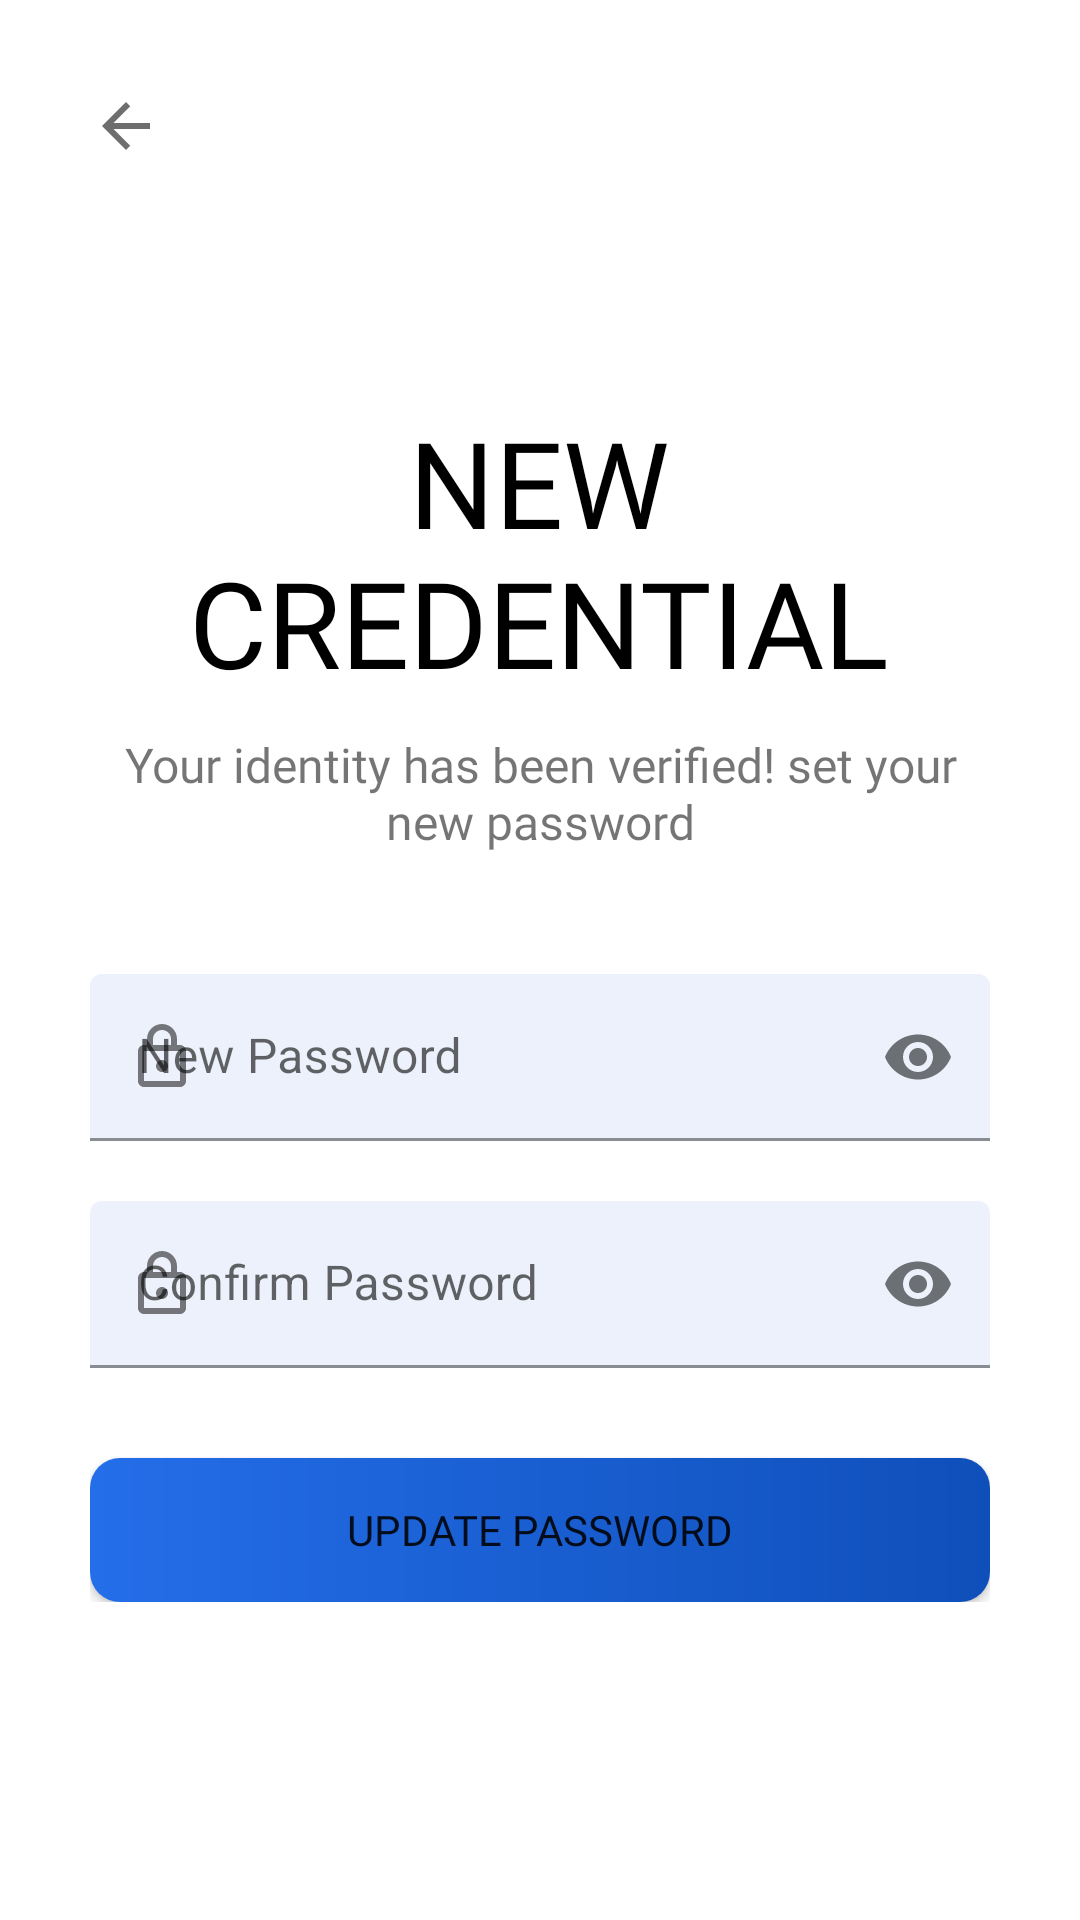

Produce the Android XML layout that renders to this screen, including the resource entries it uses.
<!-- AndroidManifest.xml: application theme AppTheme -->
<!-- res/layout/activity_set_new_password.xml -->
<?xml version="1.0" encoding="utf-8"?>
<ScrollView xmlns:android="http://schemas.android.com/apk/res/android"
    xmlns:app="http://schemas.android.com/apk/res-auto"
    xmlns:tools="http://schemas.android.com/tools"
    android:layout_width="match_parent"
    android:layout_height="match_parent"
    android:background="@color/white"
    android:padding="30dp"
    tools:context=".authentication.SetNewPassword">

    <LinearLayout
        android:layout_width="match_parent"
        android:layout_height="wrap_content"
        android:orientation="vertical">

        <ImageView
            android:layout_width="wrap_content"
            android:layout_height="wrap_content"
            android:src="@drawable/ic_baseline_arrow_back_24" />

        <ImageView
            android:layout_width="wrap_content"
            android:layout_height="wrap_content"
            android:layout_gravity="center"
            android:layout_marginTop="50dp"
            android:src="@drawable/update_password" />

        <TextView
            android:layout_width="wrap_content"
            android:layout_height="wrap_content"
            android:layout_gravity="center"
            android:layout_marginTop="30dp"
            android:fontFamily="@font/lato_black"
            android:gravity="center"
            android:text="@string/new_credential"
            android:textAlignment="center"
            android:textAllCaps="true"
            android:textColor="@color/black"
            android:textSize="40sp" />

        <TextView
            android:layout_width="wrap_content"
            android:layout_height="wrap_content"
            android:layout_gravity="center"
            android:layout_marginTop="10dp"
            android:fontFamily="@font/lato"
            android:gravity="center"
            android:text="@string/new_credential_details"
            android:textAlignment="center"
            android:textSize="16sp" />

        <com.google.android.material.textfield.TextInputLayout
            style="@style/Widget.MaterialComponents.TextInputLayout.FilledBox"
            android:layout_width="match_parent"
            android:layout_height="wrap_content"
            android:layout_marginTop="40dp"
            android:hint="@string/new_password"
            app:boxBackgroundColor="@color/ultra_light_blue"
            app:startIconDrawable="@drawable/ic_outline_lock_24"
            app:endIconMode="password_toggle"
            app:boxStrokeWidthFocused="2dp">

            <com.google.android.material.textfield.TextInputEditText
                android:layout_width="match_parent"
                android:layout_height="wrap_content"
                android:inputType="textPassword"/>
        </com.google.android.material.textfield.TextInputLayout>

        <com.google.android.material.textfield.TextInputLayout
            style="@style/Widget.MaterialComponents.TextInputLayout.FilledBox"
            android:layout_width="match_parent"
            android:layout_height="wrap_content"
            android:layout_marginTop="20dp"
            android:hint="@string/confirm_password"
            app:boxBackgroundColor="@color/ultra_light_blue"
            app:startIconDrawable="@drawable/ic_outline_lock_24"
            app:endIconMode="password_toggle"
            app:boxStrokeWidthFocused="2dp">

            <com.google.android.material.textfield.TextInputEditText
                android:layout_width="match_parent"
                android:layout_height="wrap_content"
                android:inputType="textPassword"/>
        </com.google.android.material.textfield.TextInputLayout>

        <Button
            android:layout_width="match_parent"
            android:layout_height="wrap_content"
            android:background="@drawable/button"
            android:layout_marginTop="30dp"
            android:text="@string/update_password"
            android:fontFamily="@font/lato_black"/>

    </LinearLayout>

</ScrollView>
<!-- resources referenced by this layout -->
<resources>
  <color name="black">#FF000000</color>
  <color name="ultra_light_blue">#ECF1FB</color>
  <color name="white">#FFFFFFFF</color>
  <!-- drawable button (drawable) -->
  <?xml version="1.0" encoding="utf-8"?>
  <shape xmlns:android="http://schemas.android.com/apk/res/android">
  
      <corners android:radius="10dp"/>
  
  
      <gradient android:startColor="@color/royal_blue"
          android:endColor="@color/royal_blue_dark" />
  
  
  
  </shape>
  <!-- drawable ic_baseline_arrow_back_24 (drawable) -->
  <vector android:alpha="0.95" android:autoMirrored="true"
      android:height="24dp" android:tint="?attr/colorControlNormal"
      android:viewportHeight="24" android:viewportWidth="24"
      android:width="24dp" xmlns:android="http://schemas.android.com/apk/res/android">
      <path android:fillColor="@android:color/white" android:pathData="M20,11H7.83l5.59,-5.59L12,4l-8,8 8,8 1.41,-1.41L7.83,13H20v-2z"/>
  </vector>
  <!-- drawable ic_outline_lock_24 (drawable) -->
  <vector android:alpha="0.95" android:height="24dp"
      android:tint="?attr/colorControlNormal" android:viewportHeight="24"
      android:viewportWidth="24" android:width="24dp" xmlns:android="http://schemas.android.com/apk/res/android">
      <path android:fillColor="@android:color/white" android:pathData="M18,8h-1L17,6c0,-2.76 -2.24,-5 -5,-5S7,3.24 7,6v2L6,8c-1.1,0 -2,0.9 -2,2v10c0,1.1 0.9,2 2,2h12c1.1,0 2,-0.9 2,-2L20,10c0,-1.1 -0.9,-2 -2,-2zM9,6c0,-1.66 1.34,-3 3,-3s3,1.34 3,3v2L9,8L9,6zM18,20L6,20L6,10h12v10zM12,17c1.1,0 2,-0.9 2,-2s-0.9,-2 -2,-2 -2,0.9 -2,2 0.9,2 2,2z"/>
  </vector>
  <string name="confirm_password">Confirm Password</string>
  <string name="new_credential">New\nCredential</string>
  <string name="new_credential_details">Your identity has been verified! set your new password</string>
  <string name="new_password">New Password</string>
  <string name="update_password">Update Password</string>
  <style name="AppTheme" parent="Theme.MaterialComponents.DayNight.NoActionBar">
          
          <item name="colorPrimary">@color/colorPrimary</item>
          <item name="colorPrimaryVariant">@color/colorPrimary</item>
          <item name="colorOnPrimary">@color/white</item>
          
          <item name="colorSecondary">@color/colorPrimaryVariant</item>
          <item name="colorSecondaryVariant">@color/teal_700</item>
          <item name="colorOnSecondary">@color/black</item>
          
          <item name="android:statusBarColor" tools:targetApi="l">@color/colorPrimary</item>
          
      </style>
  <color name="royal_blue">#246EE9</color>
  <color name="royal_blue_dark">#FF0F4FBA</color>
  <color name="colorPrimary">#00CED1</color>
  <color name="colorPrimaryVariant">#FF0F4FBA</color>
  <color name="teal_700">#FF018786</color>
</resources>
